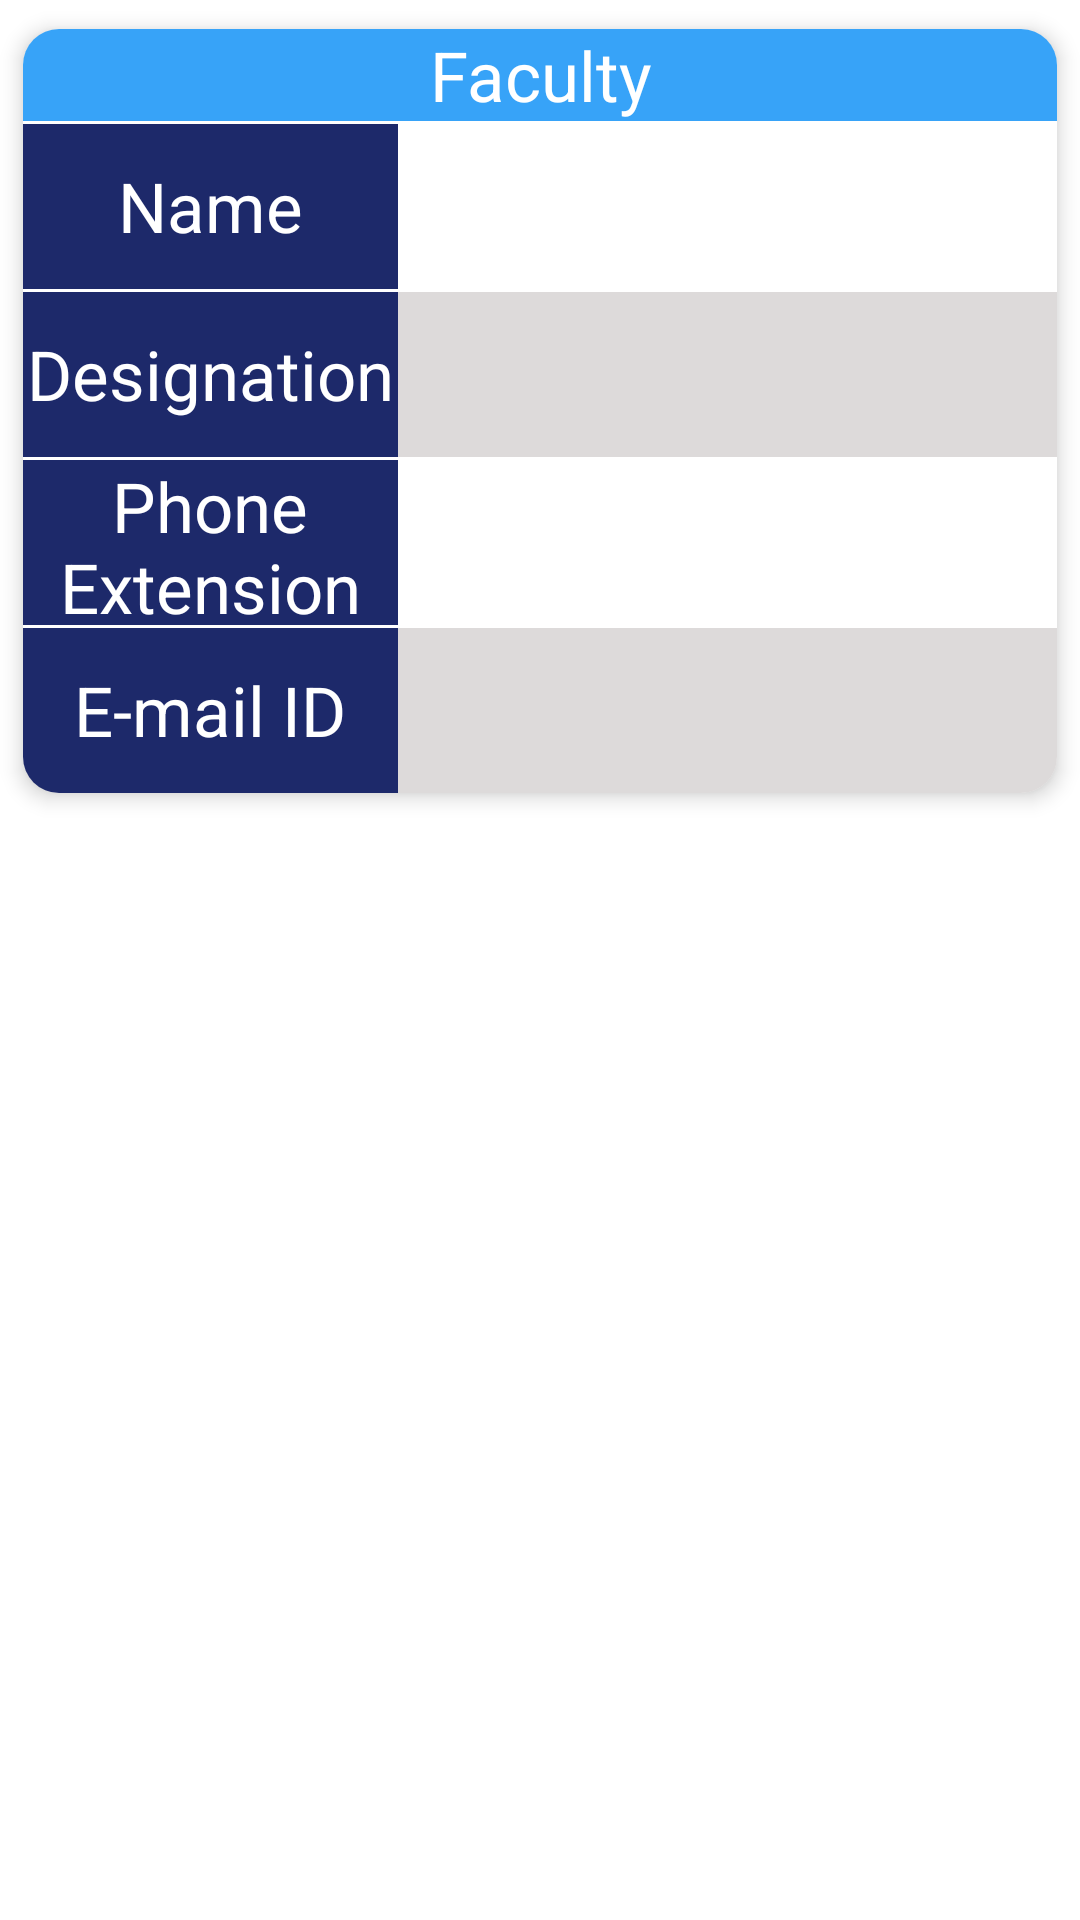

The Android layout XML behind this screen, and the referenced resources:
<!-- AndroidManifest.xml: fallback theme Theme.MaterialComponents.DayNight.NoActionBar -->
<!-- res/layout/directory_faculty_row.xml -->
<?xml version="1.0" encoding="utf-8"?>
<LinearLayout xmlns:android="http://schemas.android.com/apk/res/android"
    android:layout_width="match_parent"
    android:layout_height="wrap_content"
    xmlns:app="http://schemas.android.com/apk/res-auto"
    android:orientation="vertical">
    <androidx.cardview.widget.CardView
        android:layout_width="match_parent"
        android:layout_height="wrap_content"
        app:cardCornerRadius="12dp"
        app:cardUseCompatPadding="true"
        app:cardElevation="4dp"
        >

        <LinearLayout
            android:layout_width="match_parent"
            android:layout_height="wrap_content"
            android:orientation="vertical"
            >

            <LinearLayout
                android:layout_width="match_parent"
                android:layout_height="wrap_content"
                android:layout_marginBottom="1dp">

                <TextView
                    android:id="@+id/EEpost"
                    android:layout_width="match_parent"
                    android:layout_height="wrap_content"
                    android:text="Faculty"
                    android:layout_gravity="center"
                    android:textColor="@color/white"
                    android:gravity="center"
                    android:textSize="23sp"
                    android:background="@color/iitpsecondarymain"/>



            </LinearLayout>

            <LinearLayout
                android:layout_width="match_parent"
                android:layout_height="wrap_content"
                android:layout_marginBottom="1dp">

                <TextView
                    android:layout_width="125dp"
                    android:layout_height="55dp"
                    android:text="Name"
                    android:textColor="@color/white"
                    android:gravity="center"
                    android:textSize="23sp"
                    android:background="@color/iitpmain"/>
                <TextView
                    android:id="@+id/Facultyname"
                    android:layout_width="match_parent"
                    android:layout_height="match_parent"
                    android:textSize="23sp"/>


            </LinearLayout>

            <LinearLayout
                android:layout_width="match_parent"
                android:layout_height="wrap_content"
                android:layout_marginBottom="1dp">
                <TextView
                    android:layout_width="125dp"
                    android:layout_height="55dp"
                    android:text="Designation"
                    android:textColor="@color/white"
                    android:gravity="center"
                    android:textSize="23sp"
                    android:background="@color/iitpmain"/>
                <TextView
                    android:id="@+id/Facultydesignation"
                    android:layout_width="match_parent"
                    android:layout_height="match_parent"
                   android:background="#DDDADA"
                    android:textSize="23sp"/>
            </LinearLayout>

            <LinearLayout
                android:layout_width="match_parent"
                android:layout_height="wrap_content"
                android:layout_marginBottom="1dp">
                <TextView
                    android:layout_width="125dp"
                    android:layout_height="55dp"
                    android:text="Phone Extension"
                    android:gravity="center"
                    android:textColor="@color/white"
                    android:textSize="23sp"
                    android:background="@color/iitpmain"/>
                <TextView
                    android:id="@+id/Facultyphoneextension"
                    android:layout_width="match_parent"
                    android:layout_height="match_parent"
                    android:textSize="23sp"/>
            </LinearLayout>

            <LinearLayout
                android:layout_width="match_parent"
                android:layout_height="wrap_content">
                <TextView
                    android:layout_width="125dp"
                    android:layout_height="55dp"
                    android:text="E-mail ID"
                    android:gravity="center"
                    android:textColor="@color/white"
                    android:textSize="23sp"
                    android:background="@color/iitpmain"/>
                <TextView
                    android:id="@+id/Facultyemail"
                    android:layout_width="match_parent"
                    android:layout_height="match_parent"
                    android:background="#DDDADA"
                    android:textSize="23sp"/>
            </LinearLayout>




        </LinearLayout>
    </androidx.cardview.widget.CardView>

</LinearLayout>
<!-- resources referenced by this layout -->
<resources>
  <color name="iitpmain">#F3121F63</color>
  <color name="iitpsecondarymain">#37A3F8</color>
  <color name="white">#FFFFFFFF</color>
</resources>
